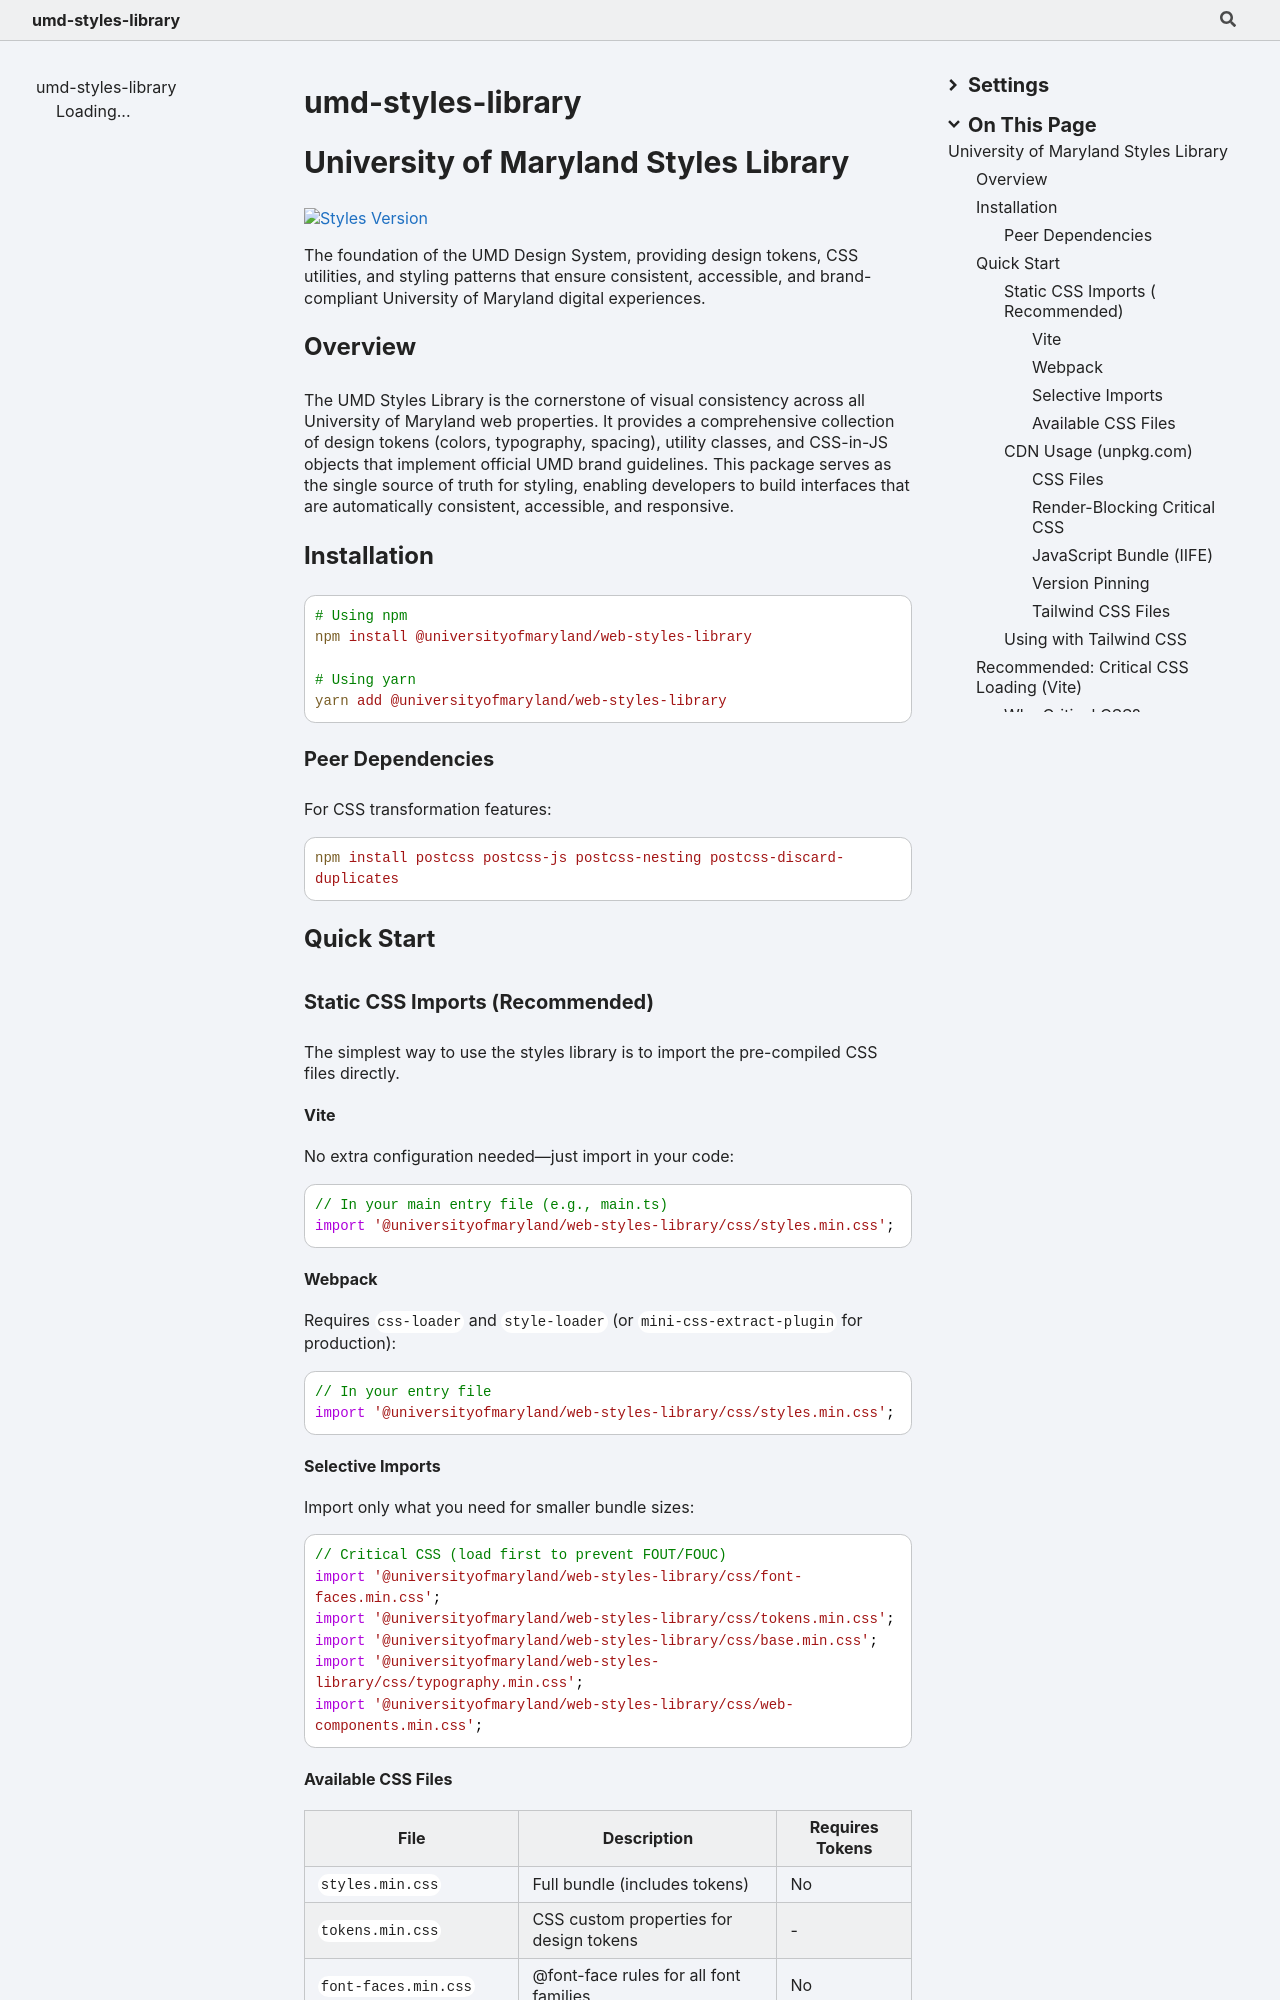

repository: UMD-Digital/design-system · page: styles/index.html · generator: jekyll

# University of Maryland Styles Library

[![Styles Version](https://img.shields.io/badge/Styles-v2.1.0-blue)](https://www.npmjs.com/package/@universityofmaryland/web-styles-library)

The foundation of the UMD Design System, providing design tokens, CSS utilities, and styling patterns that ensure consistent, accessible, and brand-compliant University of Maryland digital experiences.

## Overview

The UMD Styles Library is the cornerstone of visual consistency across all University of Maryland web properties. It provides a comprehensive collection of design tokens (colors, typography, spacing), utility classes, and CSS-in-JS objects that implement official UMD brand guidelines. This package serves as the single source of truth for styling, enabling developers to build interfaces that are automatically consistent, accessible, and responsive.

## Installation

```bash
# Using npm
npm install @universityofmaryland/web-styles-library

# Using yarn
yarn add @universityofmaryland/web-styles-library
```

### Peer Dependencies

For CSS transformation features:

```bash
npm install postcss postcss-js postcss-nesting postcss-discard-duplicates
```

## Quick Start

### Static CSS Imports (Recommended)

The simplest way to use the styles library is to import the pre-compiled CSS files directly.

#### Vite

No extra configuration needed—just import in your code:

```typescript
// In your main entry file (e.g., main.ts)
import '@universityofmaryland/web-styles-library/css/styles.min.css';
```

#### Webpack

Requires `css-loader` and `style-loader` (or `mini-css-extract-plugin` for production):

```typescript
// In your entry file
import '@universityofmaryland/web-styles-library/css/styles.min.css';
```

#### Selective Imports

Import only what you need for smaller bundle sizes:

```typescript
// Critical CSS (load first to prevent FOUT/FOUC)
import '@universityofmaryland/web-styles-library/css/font-faces.min.css';
import '@universityofmaryland/web-styles-library/css/tokens.min.css';
import '@universityofmaryland/web-styles-library/css/base.min.css';
import '@universityofmaryland/web-styles-library/css/typography.min.css';
import '@universityofmaryland/web-styles-library/css/web-components.min.css';
```
